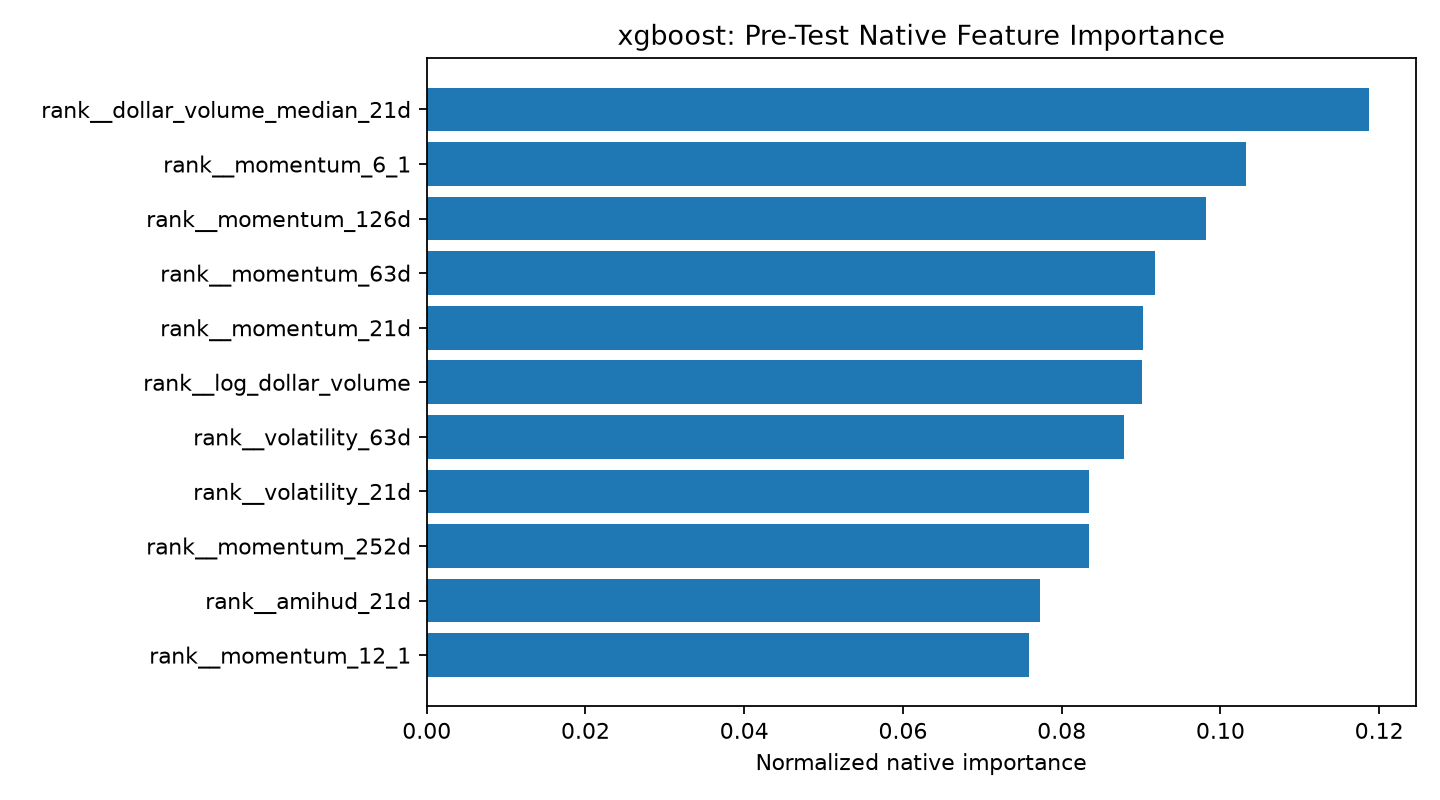

Data behind this chart, as committed beside it:
feature, importance, normalized_importance, pretest_training_rows
rank__dollar_volume_median_21d, 0.1187, 0.1187, 6970
rank__momentum_6_1, 0.1032, 0.1032, 6970
rank__momentum_126d, 0.09824, 0.09824, 6970
rank__momentum_63d, 0.09171, 0.09171, 6970
rank__momentum_21d, 0.09026, 0.09026, 6970
rank__log_dollar_volume, 0.09008, 0.09008, 6970
rank__volatility_63d, 0.08784, 0.08784, 6970
rank__volatility_21d, 0.08343, 0.08343, 6970
rank__momentum_252d, 0.08342, 0.08342, 6970
rank__amihud_21d, 0.07728, 0.07728, 6970
rank__momentum_12_1, 0.07585, 0.07585, 6970
